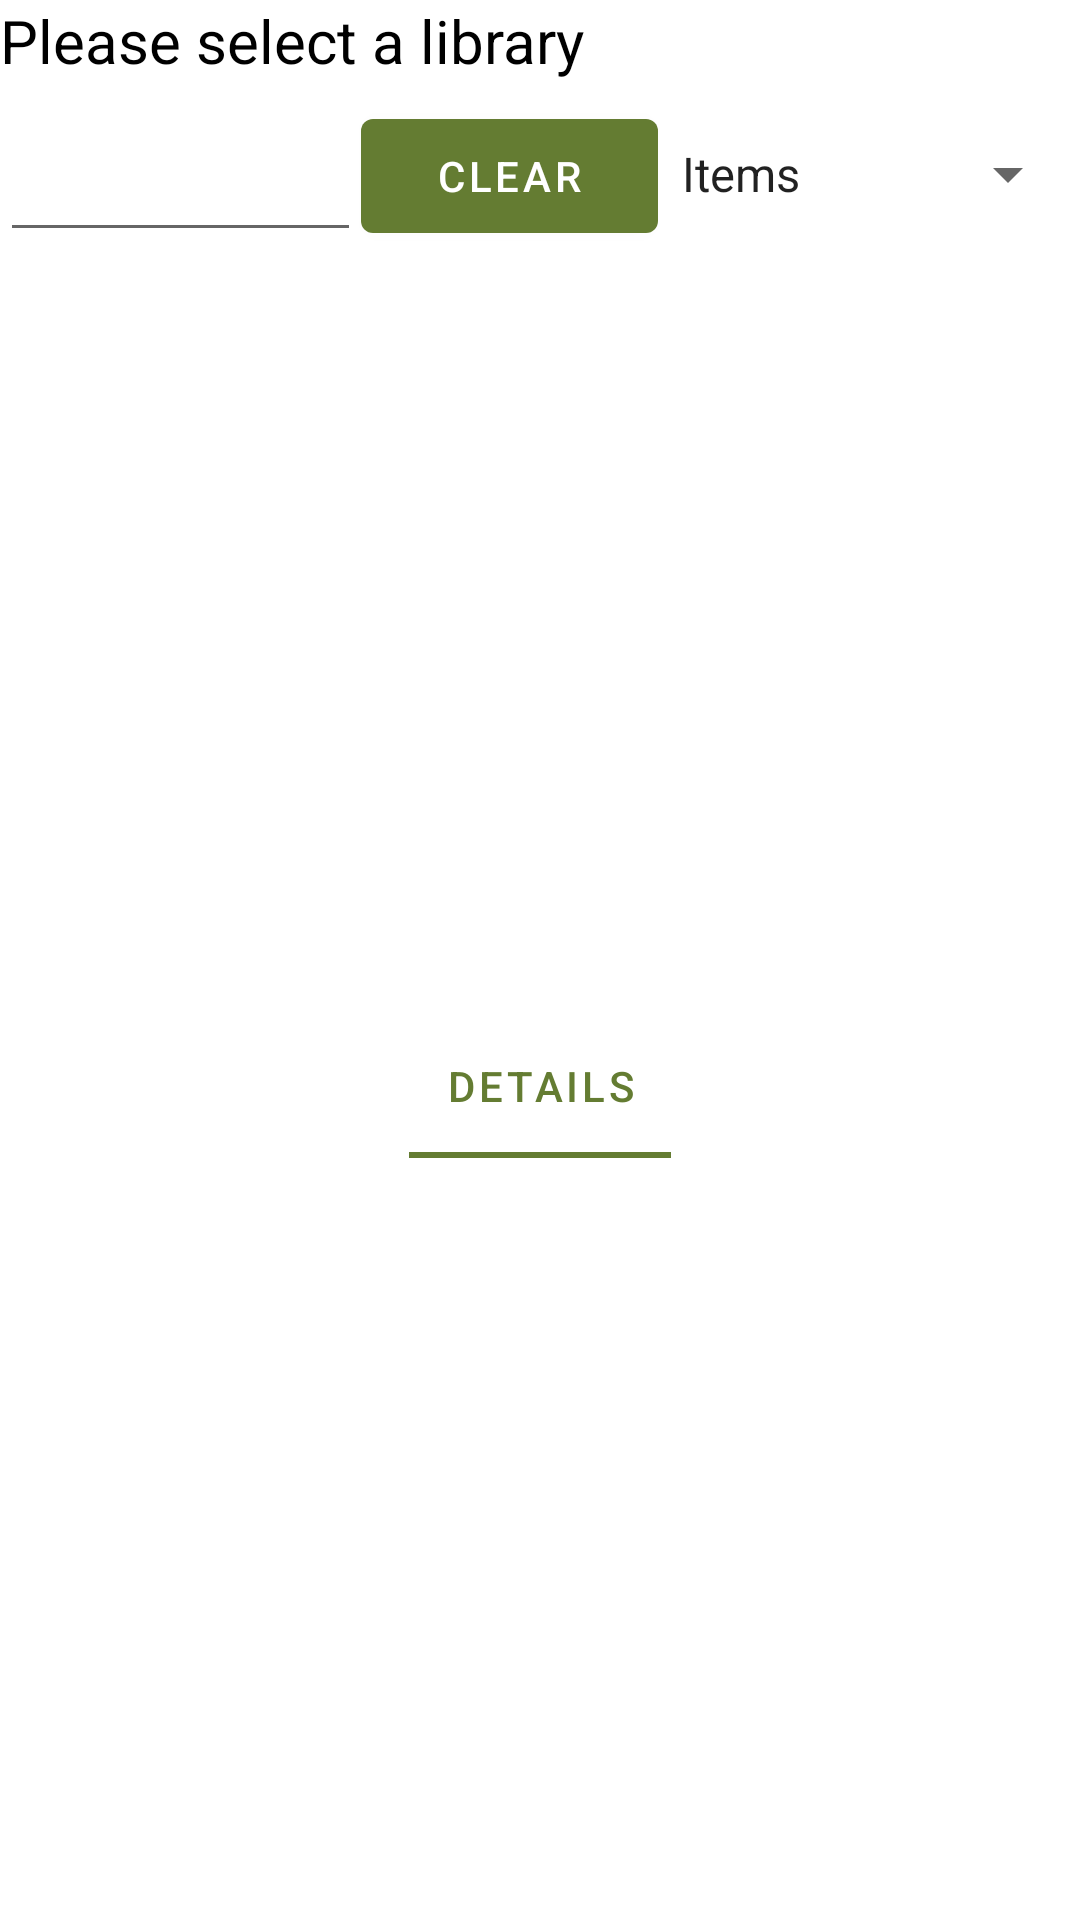

Android layout source for this screen:
<!-- AndroidManifest.xml: application theme Theme.Celsius4ForAndroid -->
<!-- res/layout/fragment_home.xml -->
<?xml version="1.0" encoding="utf-8"?>
<androidx.constraintlayout.widget.ConstraintLayout xmlns:android="http://schemas.android.com/apk/res/android"
    xmlns:app="http://schemas.android.com/apk/res-auto"
    xmlns:tools="http://schemas.android.com/tools"
    android:layout_width="match_parent"
    android:layout_height="match_parent"
    tools:context=".MainActivity3">

    <LinearLayout
        android:layout_width="match_parent"
        android:layout_height="match_parent"
        android:orientation="vertical">

        <TextView
            android:id="@+id/textView"
            android:layout_width="match_parent"
            android:layout_height="wrap_content"
            android:text="Please select a library"
            android:textColor="@color/design_default_color_on_secondary"
            android:textSize="20sp" />

        <LinearLayout
            android:layout_width="fill_parent"
            android:layout_height="57dp"
            android:orientation="horizontal">

            <EditText
                android:id="@+id/TFsearch"
                android:layout_width="fill_parent"
                android:layout_height="match_parent"
                android:layout_weight="1"
                android:ems="10"
                android:inputType="textPersonName" />

            <Button
                android:id="@+id/clear_button"
                android:layout_width="99dp"
                android:layout_height="50dp"
                android:layout_weight="0"
                android:maxWidth="48dip"
                android:minWidth="48dip"
                android:text="Clear" />

            <Spinner
                android:id="@+id/searchSpinner"
                android:layout_width="wrap_content"
                android:layout_height="wrap_content"
                android:entries="@array/item_list"/>
        </LinearLayout>

        <LinearLayout
            android:layout_width="match_parent"
            android:layout_height="match_parent"
            android:orientation="vertical">

            <ListView
                android:id="@+id/LVResults"
                android:layout_width="match_parent"
                android:layout_height="0dp"
                android:layout_weight="1"
                android:background="@color/design_default_color_background">

            </ListView>

            <com.google.android.material.tabs.TabLayout
                android:id="@+id/tab_layout1"
                android:layout_width="match_parent"
                android:layout_height="wrap_content">

                <com.google.android.material.tabs.TabItem
                    android:layout_width="wrap_content"
                    android:layout_height="match_parent"
                    android:text="Details" />

            </com.google.android.material.tabs.TabLayout>

            <TextView
                android:id="@+id/infoBox"
                android:layout_width="match_parent"
                android:layout_height="0dp"
                android:layout_weight="1"
                android:paddingLeft="10dp"
                android:paddingTop="10dp"
                android:paddingRight="10dp"
                android:text="" />

        </LinearLayout>

    </LinearLayout>
</androidx.constraintlayout.widget.ConstraintLayout>
<!-- resources referenced by this layout -->
<resources>
  <array name="item_list">
          <item>Items</item>
          <item>People</item>
          <item>Categories</item>
      </array>
  <style name="Theme.Celsius4ForAndroid" parent="Theme.MaterialComponents.DayNight.DarkActionBar">
          
          <item name="colorPrimary">@color/primary</item>
          <item name="colorPrimaryVariant">@color/primaryVariant</item>
          <item name="colorOnPrimary">@color/white</item>
          
          <item name="colorSecondary">@color/secondary</item>
          <item name="colorSecondaryVariant">@color/secondaryVariant</item>
          <item name="colorOnSecondary">@color/black</item>
          
          <item name="android:statusBarColor" tools:targetApi="l">?attr/colorPrimaryVariant</item>
          
      </style>
  <color name="primary">#FF647c32</color>
  <color name="primaryVariant">#FF647c32</color>
  <color name="white">#FFFFFFFF</color>
  <color name="secondary">#FF6D8E0B</color>
  <color name="secondaryVariant">#FF6D8E0B</color>
  <color name="black">#FF000000</color>
</resources>
